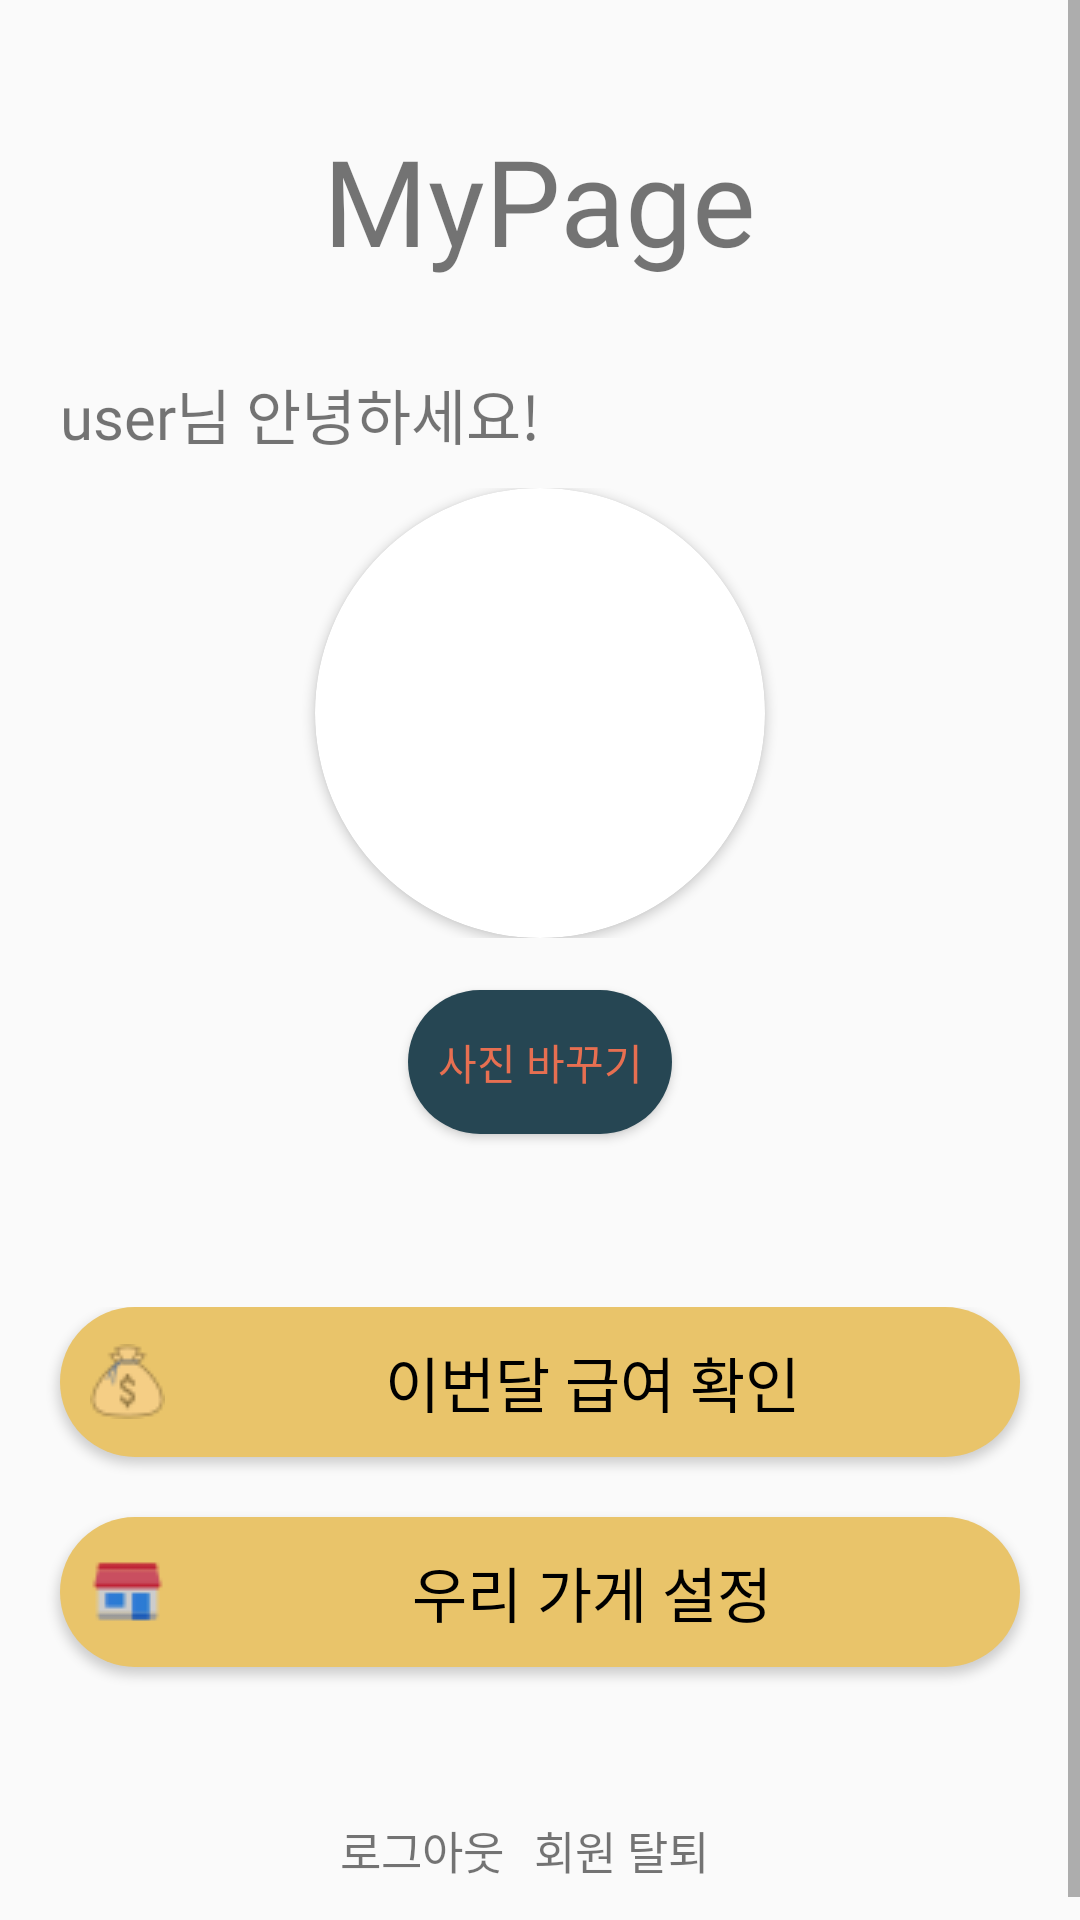

Produce the Android XML layout that renders to this screen, including the resource entries it uses.
<!-- AndroidManifest.xml: application theme Theme.Albastack -->
<!-- res/layout/fragment_mypage.xml -->
<?xml version="1.0" encoding="utf-8"?>
<FrameLayout xmlns:android="http://schemas.android.com/apk/res/android"
    xmlns:tools="http://schemas.android.com/tools"
    android:layout_width="match_parent"
    android:layout_height="match_parent"
    xmlns:app="http://schemas.android.com/apk/res-auto"
    tools:context=".MypageFragment">

    <ScrollView
        android:layout_width="match_parent"
        android:layout_height="match_parent">

        <LinearLayout
            android:layout_width="match_parent"
            android:layout_height="match_parent"
            android:orientation="vertical">

            <LinearLayout
                android:layout_width="match_parent"
                android:layout_height="wrap_content"
                android:orientation="vertical">

                <TextView
                    android:id="@+id/mypage_text"
                    android:layout_width="wrap_content"
                    android:layout_height="wrap_content"
                    android:layout_gravity="center"
                    android:layout_marginTop="40dp"
                    android:layout_marginBottom="30dp"
                    android:fontFamily="@font/bmjua_ttf"
                    android:text="MyPage"
                    android:textSize="40sp" />
            </LinearLayout>

            <LinearLayout
                android:layout_width="match_parent"
                android:layout_height="wrap_content">

                <TextView
                    android:id="@+id/mypage_name"
                    android:layout_width="wrap_content"
                    android:layout_height="wrap_content"
                    android:layout_marginLeft="20dp"
                    android:layout_marginBottom="10dp"
                    android:fontFamily="@font/bmhannaprop"
                    android:text="user님 안녕하세요!"
                    android:textSize="20sp" />
            </LinearLayout>

            <LinearLayout
                android:layout_width="match_parent"
                android:layout_height="wrap_content"
                android:gravity="center">

                <androidx.cardview.widget.CardView
                    android:id="@+id/card_view"
                    android:layout_width="150dp"
                    android:layout_height="150dp"
                    app:cardCornerRadius="75dp"
                    app:layout_constraintTop_toBottomOf="@id/mypage_text">

                    <ImageView
                        android:id="@+id/user_image"
                        android:layout_width="match_parent"
                        android:layout_height="match_parent"
                        android:src="@drawable/basic_image" />

                </androidx.cardview.widget.CardView>


            </LinearLayout>

            <LinearLayout
                android:layout_width="match_parent"
                android:layout_height="wrap_content"
                android:gravity="center">

                <Button
                    android:id="@+id/btn_image_change"
                    android:layout_width="wrap_content"
                    android:layout_height="wrap_content"
                    android:layout_marginTop="20dp"
                    android:layout_marginBottom="25dp"
                    android:background="@drawable/common_btn"
                    android:fontFamily="@font/bmjua_ttf"
                    android:text="사진 바꾸기"
                    android:textColor="#E76f51" />

            </LinearLayout>

            <LinearLayout
                android:layout_width="match_parent"
                android:layout_height="wrap_content"
                android:layout_marginTop="30dp"
                android:layout_marginBottom="30dp"
                android:orientation="vertical">

                <Button
                    android:id="@+id/btn_paycheck"
                    android:layout_width="match_parent"
                    android:layout_height="50dp"
                    android:layout_marginLeft="20dp"
                    android:layout_marginRight="20dp"
                    android:layout_marginBottom="20dp"
                    android:background="@drawable/mypage_btn"
                    android:drawableLeft="@drawable/icon_money"
                    android:fontFamily="@font/bmhannaprop"
                    android:paddingLeft="10dp"
                    android:text="이번달 급여 확인"
                    android:textColor="@color/black"
                    android:textSize="20sp" />

                <Button
                    android:id="@+id/btn_setstore"
                    android:layout_width="match_parent"
                    android:layout_height="50dp"
                    android:layout_marginLeft="20dp"
                    android:layout_marginRight="20dp"
                    android:layout_marginBottom="20dp"
                    android:background="@drawable/mypage_btn"
                    android:drawableLeft="@drawable/icon_shop"
                    android:fontFamily="@font/bmhannaprop"
                    android:paddingLeft="10dp"
                    android:text="우리 가게 설정"
                    android:textColor="@color/black"
                    android:textSize="20sp" />

                <Button
                    android:id="@+id/btn_worktime"
                    android:layout_width="match_parent"
                    android:layout_height="50dp"
                    android:layout_marginLeft="20dp"
                    android:layout_marginRight="20dp"
                    android:background="@drawable/mypage_btn"
                    android:drawableLeft="@drawable/icon_coworker"
                    android:fontFamily="@font/bmhannaprop"
                    android:paddingLeft="10dp"
                    android:text="우리 가게 근무 시간"
                    android:textColor="@color/black"
                    android:textSize="20sp"
                    android:visibility="gone" />

            </LinearLayout>

            <LinearLayout
                android:layout_width="match_parent"
                android:layout_height="wrap_content"
                android:layout_marginBottom="20dp"
                android:gravity="center"
                android:orientation="horizontal">

                <TextView
                    android:id="@+id/btn_logout"
                    android:layout_width="wrap_content"
                    android:layout_height="wrap_content"
                    android:layout_marginRight="10dp"
                    android:clickable="true"
                    android:text="로그아웃"
                    android:textSize="15sp" />

                <TextView
                    android:id="@+id/btn_withdrawal"
                    android:layout_width="wrap_content"
                    android:layout_height="wrap_content"
                    android:layout_marginRight="10dp"
                    android:clickable="true"
                    android:text="회원 탈퇴"
                    android:textSize="15sp" />

            </LinearLayout>

        </LinearLayout>

    </ScrollView>

</FrameLayout>
<!-- resources referenced by this layout -->
<resources>
  <color name="black">#FF000000</color>
  <!-- drawable common_btn (drawable) -->
  <?xml version="1.0" encoding="utf-8"?>
  <shape xmlns:android="http://schemas.android.com/apk/res/android">
  
      <solid
          android:color="#264653" />
  
      <corners
          android:radius="50dp" />
  
  </shape>
  <!-- drawable icon_coworker: png bitmap (drawable, 694 bytes) -->
  <!-- drawable icon_money: png bitmap (drawable, 1050 bytes) -->
  <!-- drawable icon_shop: png bitmap (drawable, 521 bytes) -->
  <!-- drawable mypage_btn (drawable) -->
  <?xml version="1.0" encoding="utf-8"?>
  <shape xmlns:android="http://schemas.android.com/apk/res/android">
  
      <solid
          android:color="#E9C46A" />
  
      <corners
          android:radius="75dp" />
  
  </shape>
  <style name="Theme.Albastack" parent="Base.Theme.Albastack" />
  <style name="Base.Theme.Albastack" parent="Theme.AppCompat.DayNight.NoActionBar">
          
          
      </style>
</resources>
